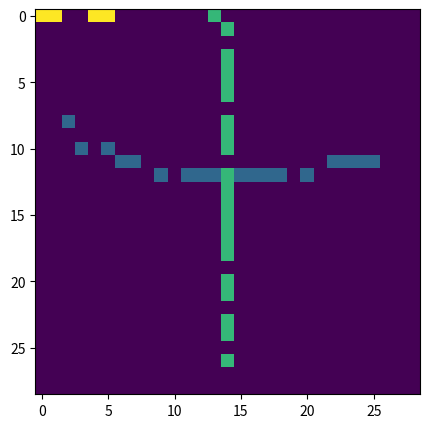

Python code for this plot:
#%%
import numpy as np
import matplotlib.pyplot as plt
import random

grid_x_max = 29
grid_y_max = 29

def v_to_g(index):
    grid_x = index // grid_x_max
    grid_y = index % grid_y_max

    return list(zip(grid_x, grid_y))

data = [[0 for j in range(grid_x_max)] for i in range(grid_y_max)]

data = np.array(data)

line_0 = [(8, 2), (10, 3), (10, 5), (11, 6), (11, 7), (12, 9), (12, 11), (12, 12), (12, 13),
            (12, 14), (12, 15), (12, 16), (12, 17), (12, 18), (12, 20), (11, 22), (11, 23), (11, 24),
            (11, 25)]
line_1 = [(0, 13), (1, 14), (3, 14), (4, 14), (5, 14), (6, 14), (8, 14), (9, 14), (10, 14),
            (12, 14), (13, 14), (14, 14), (15, 14), (16, 14), (17, 14), (18, 14), (20, 14), (21, 14),
            (23, 14), (24, 14), (26, 14)]

line_new = [0, 1, 4, 5]
line_new = np.array(line_new)
line_new = v_to_g(line_new)

for g in line_0:
    data[g] = 1

for g in line_1:
    data[g] = 2

for g in line_new:
    data[g] = 3

plt.figure(figsize=(5,5))
plt.imshow(data)
plt.show()

# %%
